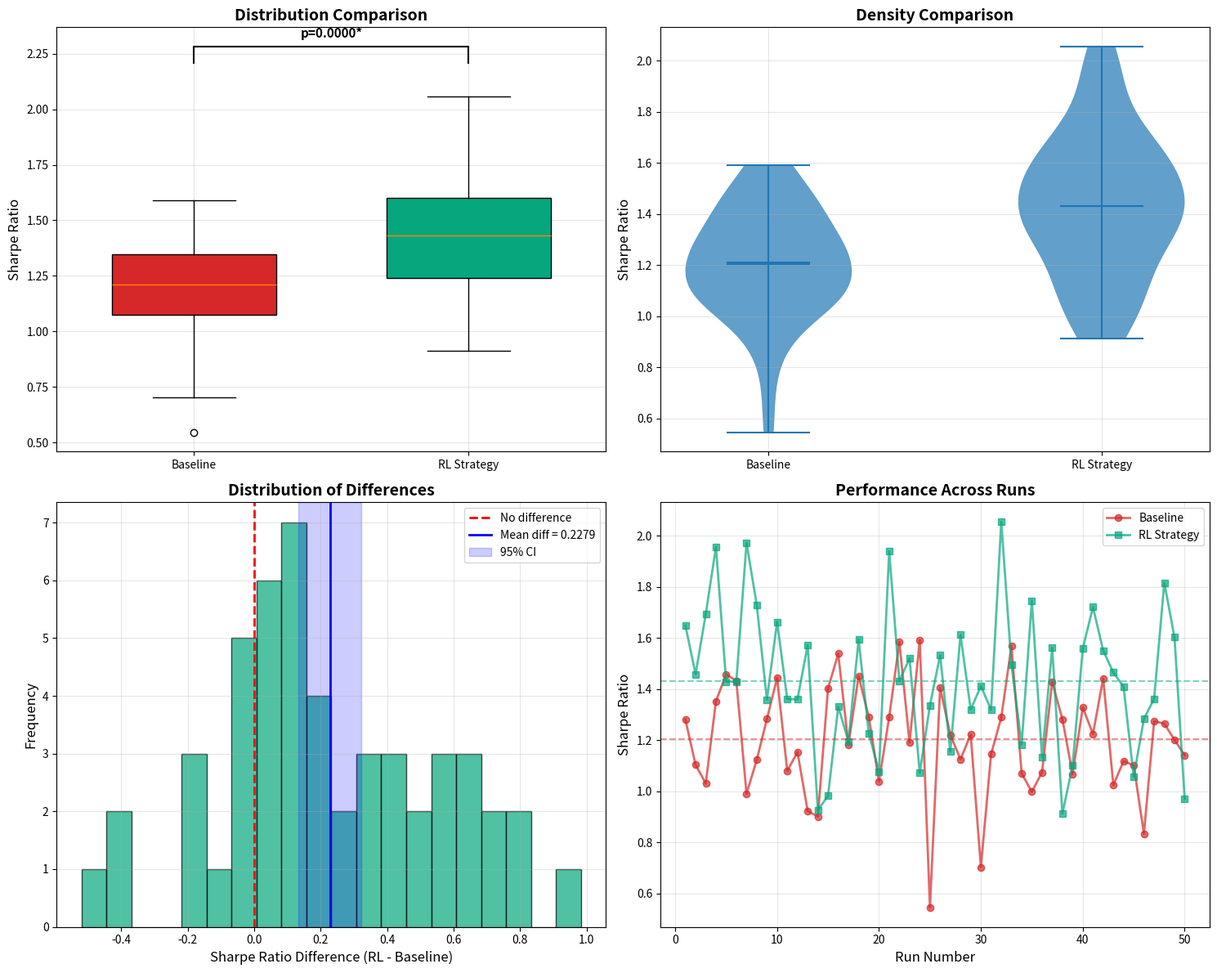
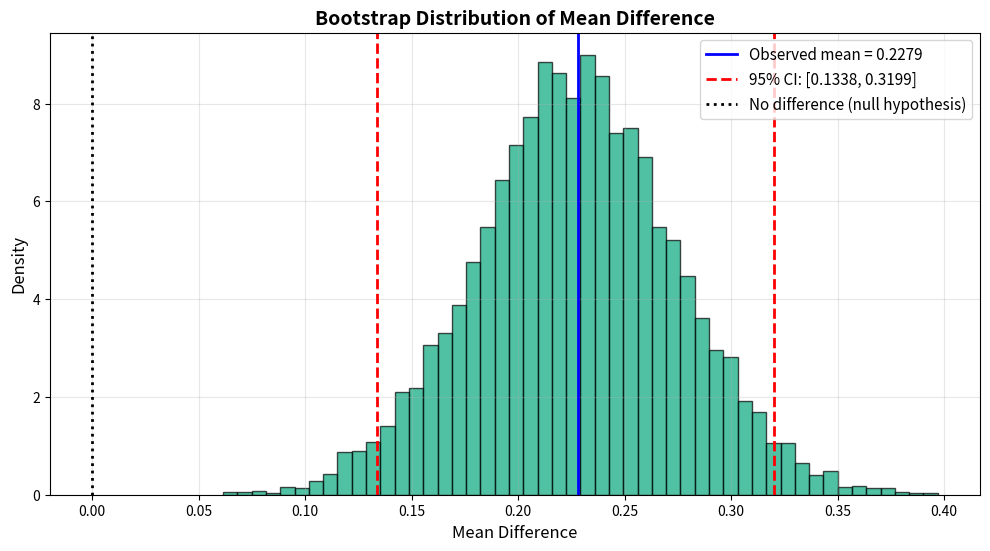

These figures' Python source, in order:
"""
Statistical Validation Framework for RL Trading Strategies

正确的统计验证方法：
1. 多次独立运行（multiple independent runs）
2. 应用中心极限定理（CLT）
3. 样本量计算（power analysis）
4. 统计显著性检验

核心概念：
- 样本 = 一次完整的训练+测试周期
- 需要n≥30次独立运行才能可靠应用CLT
- 使用paired t-test（因为同一数据集上比较）
"""

import numpy as np
from scipy import stats
from typing import Dict, List, Tuple, Optional
from dataclasses import dataclass
import matplotlib.pyplot as plt
import seaborn as sns
from pathlib import Path


@dataclass
class StatisticalTestResult:
    """Statistical test results"""
    test_name: str
    statistic: float
    p_value: float
    confidence_interval: Tuple[float, float]
    effect_size: float
    power: float
    is_significant: bool
    interpretation: str


class StatisticalValidator:
    """
    统计验证器 - 确保RL策略显著优于基准策略

    使用方法：
    1. 运行N次独立实验（不同随机种子）
    2. 收集每次运行的性能指标（Sharpe, Return等）
    3. 进行配对t检验
    4. 计算效应量和统计功效
    """

    def __init__(
        self,
        output_dir: str = "outputs/statistical_validation",
        alpha: float = 0.05
    ):
        """
        Initialize statistical validator.

        Args:
            output_dir: Directory to save results
            alpha: Significance level (default: 0.05 for 95% confidence)
        """
        self.output_dir = Path(output_dir)
        self.output_dir.mkdir(parents=True, exist_ok=True)
        self.alpha = alpha

        print(f"Statistical Validator initialized")
        print(f"Significance level (α): {alpha}")
        print(f"Confidence level: {(1-alpha)*100:.0f}%")

    def validate_superiority(
        self,
        rl_metrics: np.ndarray,
        baseline_metrics: np.ndarray,
        metric_name: str = "Sharpe Ratio",
        alternative: str = "greater"
    ) -> StatisticalTestResult:
        """
        验证RL策略是否显著优于基准策略

        Args:
            rl_metrics: Array of metrics from N independent RL runs
            baseline_metrics: Array of metrics from N independent baseline runs
            metric_name: Name of the metric being tested
            alternative: 'greater' (RL > baseline), 'two-sided', or 'less'

        Returns:
            StatisticalTestResult
        """
        n = len(rl_metrics)

        print(f"\n{'='*80}")
        print(f"STATISTICAL VALIDATION: {metric_name}")
        print(f"{'='*80}")
        print(f"Number of independent runs: {n}")
        print(f"Alternative hypothesis: RL {alternative} baseline")

        # Check if we have enough samples for CLT
        if n < 30:
            print(f"\n⚠️  WARNING: n={n} < 30")
            print(f"   CLT may not hold well. Consider running more experiments.")
            print(f"   Minimum recommended: 30 runs")
            print(f"   Recommended for robust results: 50-100 runs")
        else:
            print(f"\n✅ Sample size adequate (n≥30)")

        # 1. Descriptive statistics
        print(f"\n📊 DESCRIPTIVE STATISTICS")
        print(f"{'─'*80}")
        print(f"{'Metric':<20} {'RL Mean':<15} {'Baseline Mean':<15} {'Difference':<15}")
        print(f"{'─'*80}")
        print(f"{metric_name:<20} {np.mean(rl_metrics):<15.4f} {np.mean(baseline_metrics):<15.4f} "
              f"{np.mean(rl_metrics) - np.mean(baseline_metrics):<15.4f}")
        print(f"{'Std Dev':<20} {np.std(rl_metrics, ddof=1):<15.4f} {np.std(baseline_metrics, ddof=1):<15.4f}")

        # 2. Paired t-test (since same data/conditions)
        # 使用配对t检验因为两个策略在相同的市场数据上测试
        differences = rl_metrics - baseline_metrics

        if alternative == "greater":
            t_stat, p_value = stats.ttest_rel(rl_metrics, baseline_metrics, alternative='greater')
        elif alternative == "less":
            t_stat, p_value = stats.ttest_rel(rl_metrics, baseline_metrics, alternative='less')
        else:
            t_stat, p_value = stats.ttest_rel(rl_metrics, baseline_metrics, alternative='two-sided')

        # 3. Confidence interval for the difference
        ci = self._compute_confidence_interval(differences, self.alpha)

        # 4. Effect size (Cohen's d for paired samples)
        effect_size = self._compute_cohens_d_paired(differences)

        # 5. Statistical power (post-hoc)
        power = self._compute_statistical_power(effect_size, n, self.alpha)

        # 6. Is it significant?
        is_significant = p_value < self.alpha

        # 7. Interpretation
        interpretation = self._interpret_results(
            is_significant, p_value, effect_size, power, alternative
        )

        # Print results
        print(f"\n🧪 STATISTICAL TEST RESULTS")
        print(f"{'─'*80}")
        print(f"Test: Paired t-test")
        print(f"t-statistic: {t_stat:.4f}")
        print(f"p-value: {p_value:.6f}")
        print(f"Significant at α={self.alpha}: {'✅ YES' if is_significant else '❌ NO'}")
        print(f"\n95% Confidence Interval for difference: [{ci[0]:.4f}, {ci[1]:.4f}]")
        print(f"Effect Size (Cohen's d): {effect_size:.4f} ({self._interpret_effect_size(effect_size)})")
        print(f"Statistical Power: {power:.4f} ({power*100:.1f}%)")

        print(f"\n💡 INTERPRETATION")
        print(f"{'─'*80}")
        print(interpretation)
        print(f"{'='*80}")

        result = StatisticalTestResult(
            test_name="Paired t-test",
            statistic=t_stat,
            p_value=p_value,
            confidence_interval=ci,
            effect_size=effect_size,
            power=power,
            is_significant=is_significant,
            interpretation=interpretation
        )

        # Create visualization
        self._visualize_comparison(rl_metrics, baseline_metrics, metric_name, result)

        return result

    def compute_required_sample_size(
        self,
        expected_effect_size: float,
        desired_power: float = 0.80,
        alpha: float = 0.05
    ) -> int:
        """
        计算需要多少次独立运行才能检测到效应

        Args:
            expected_effect_size: Expected Cohen's d (e.g., 0.5 for medium effect)
            desired_power: Desired statistical power (default: 0.80 = 80%)
            alpha: Significance level

        Returns:
            Required number of independent runs
        """
        print(f"\n{'='*80}")
        print(f"SAMPLE SIZE CALCULATION (Power Analysis)")
        print(f"{'='*80}")
        print(f"Expected effect size (Cohen's d): {expected_effect_size}")
        print(f"Desired statistical power: {desired_power*100:.0f}%")
        print(f"Significance level (α): {alpha}")

        # For paired t-test, approximate formula
        # n ≈ (Z_α + Z_β)² / d²
        # where Z_α = critical value for alpha, Z_β = critical value for power

        z_alpha = stats.norm.ppf(1 - alpha/2)  # Two-tailed
        z_beta = stats.norm.ppf(desired_power)

        n_required = int(np.ceil(((z_alpha + z_beta) ** 2) / (expected_effect_size ** 2))) + 1

        print(f"\n📊 RESULTS")
        print(f"{'─'*80}")
        print(f"Required number of independent runs: {n_required}")
        print(f"\n💡 RECOMMENDATIONS")
        print(f"{'─'*80}")

        if expected_effect_size >= 0.8:
            print(f"Large effect size detected (d≥0.8)")
            print(f"Minimum runs needed: {n_required}")
            print(f"Recommended: {int(n_required * 1.2)} (with 20% buffer)")
        elif expected_effect_size >= 0.5:
            print(f"Medium effect size expected (0.5≤d<0.8)")
            print(f"Minimum runs needed: {n_required}")
            print(f"Recommended: {int(n_required * 1.3)} (with 30% buffer)")
        else:
            print(f"Small effect size expected (d<0.5)")
            print(f"Minimum runs needed: {n_required}")
            print(f"Recommended: {int(n_required * 1.5)} (with 50% buffer)")
            print(f"\n⚠️  WARNING: Detecting small effects requires many runs!")
            print(f"   Consider if the improvement is practically significant.")

        print(f"\n📝 INTERPRETATION OF EFFECT SIZES")
        print(f"{'─'*80}")
        print(f"Small effect:  d = 0.2 (subtle difference)")
        print(f"Medium effect: d = 0.5 (noticeable difference)")
        print(f"Large effect:  d = 0.8 (obvious difference)")
        print(f"{'='*80}")

        return n_required

    def bootstrap_confidence_interval(
        self,
        rl_metrics: np.ndarray,
        baseline_metrics: np.ndarray,
        n_bootstrap: int = 10000,
        confidence_level: float = 0.95
    ) -> Tuple[float, float, float]:
        """
        使用Bootstrap方法计算置信区间（不依赖CLT假设）

        当样本量较小时（n<30），Bootstrap比t-test更可靠

        Args:
            rl_metrics: RL strategy metrics
            baseline_metrics: Baseline strategy metrics
            n_bootstrap: Number of bootstrap samples
            confidence_level: Confidence level (default: 0.95)

        Returns:
            (mean_difference, lower_bound, upper_bound)
        """
        print(f"\n{'='*80}")
        print(f"BOOTSTRAP CONFIDENCE INTERVAL")
        print(f"{'='*80}")
        print(f"Bootstrap samples: {n_bootstrap}")
        print(f"Confidence level: {confidence_level*100:.0f}%")

        n = len(rl_metrics)
        differences = rl_metrics - baseline_metrics

        # Bootstrap resampling
        bootstrap_means = []
        rng = np.random.RandomState(42)

        for _ in range(n_bootstrap):
            # Resample with replacement
            indices = rng.choice(n, size=n, replace=True)
            bootstrap_sample = differences[indices]
            bootstrap_means.append(np.mean(bootstrap_sample))

        bootstrap_means = np.array(bootstrap_means)

        # Compute confidence interval
        alpha = 1 - confidence_level
        lower = np.percentile(bootstrap_means, alpha/2 * 100)
        upper = np.percentile(bootstrap_means, (1 - alpha/2) * 100)
        mean_diff = np.mean(differences)

        print(f"\n📊 RESULTS")
        print(f"{'─'*80}")
        print(f"Mean difference: {mean_diff:.4f}")
        print(f"{confidence_level*100:.0f}% CI: [{lower:.4f}, {upper:.4f}]")

        if lower > 0:
            print(f"\n✅ The entire confidence interval is positive!")
            print(f"   RL strategy is significantly better with {confidence_level*100:.0f}% confidence.")
        elif upper < 0:
            print(f"\n❌ The entire confidence interval is negative!")
            print(f"   Baseline strategy is significantly better with {confidence_level*100:.0f}% confidence.")
        else:
            print(f"\n⚠️  Confidence interval contains zero.")
            print(f"   Cannot conclude significant difference at {confidence_level*100:.0f}% level.")

        # Plot bootstrap distribution
        self._plot_bootstrap_distribution(bootstrap_means, lower, upper, mean_diff)

        return mean_diff, lower, upper

    def _compute_confidence_interval(
        self,
        differences: np.ndarray,
        alpha: float
    ) -> Tuple[float, float]:
        """Compute confidence interval for mean difference"""
        n = len(differences)
        mean_diff = np.mean(differences)
        se = np.std(differences, ddof=1) / np.sqrt(n)

        # t-critical value
        t_crit = stats.t.ppf(1 - alpha/2, df=n-1)

        lower = mean_diff - t_crit * se
        upper = mean_diff + t_crit * se

        return (lower, upper)

    def _compute_cohens_d_paired(self, differences: np.ndarray) -> float:
        """
        Compute Cohen's d for paired samples
        d = mean(difference) / std(difference)
        """
        return np.mean(differences) / np.std(differences, ddof=1)

    def _compute_statistical_power(
        self,
        effect_size: float,
        n: int,
        alpha: float
    ) -> float:
        """
        Compute statistical power (post-hoc)
        Power = P(reject H0 | H1 is true)
        """
        # For paired t-test
        # Non-centrality parameter
        ncp = effect_size * np.sqrt(n)

        # Critical value
        t_crit = stats.t.ppf(1 - alpha, df=n-1)

        # Power (using non-central t-distribution)
        power = 1 - stats.nct.cdf(t_crit, df=n-1, nc=ncp)

        return power

    def _interpret_effect_size(self, d: float) -> str:
        """Interpret Cohen's d"""
        abs_d = abs(d)
        if abs_d < 0.2:
            return "negligible"
        elif abs_d < 0.5:
            return "small"
        elif abs_d < 0.8:
            return "medium"
        else:
            return "large"

    def _interpret_results(
        self,
        is_significant: bool,
        p_value: float,
        effect_size: float,
        power: float,
        alternative: str
    ) -> str:
        """Generate interpretation of results"""
        lines = []

        if is_significant:
            lines.append(f"✅ Statistical Significance: YES (p={p_value:.6f} < α={self.alpha})")
            lines.append(f"   We can reject the null hypothesis.")

            if alternative == "greater":
                lines.append(f"   The RL strategy performs SIGNIFICANTLY BETTER than the baseline.")
            elif alternative == "less":
                lines.append(f"   The baseline performs SIGNIFICANTLY BETTER than the RL strategy.")
            else:
                lines.append(f"   The two strategies perform SIGNIFICANTLY DIFFERENT.")
        else:
            lines.append(f"❌ Statistical Significance: NO (p={p_value:.6f} ≥ α={self.alpha})")
            lines.append(f"   We CANNOT reject the null hypothesis.")
            lines.append(f"   No significant difference detected.")

        lines.append(f"\n📏 Effect Size: {abs(effect_size):.4f} ({self._interpret_effect_size(effect_size)})")

        if abs(effect_size) < 0.2:
            lines.append(f"   The practical difference is negligible.")
        elif abs(effect_size) < 0.5:
            lines.append(f"   The practical difference is small but noticeable.")
        elif abs(effect_size) < 0.8:
            lines.append(f"   The practical difference is moderate and meaningful.")
        else:
            lines.append(f"   The practical difference is large and highly meaningful.")

        lines.append(f"\n⚡ Statistical Power: {power:.4f} ({power*100:.1f}%)")

        if power < 0.70:
            lines.append(f"   ⚠️  LOW POWER - High risk of Type II error (false negative)")
            lines.append(f"   Consider collecting more samples.")
        elif power < 0.80:
            lines.append(f"   ⚠️  MODERATE POWER - Acceptable but could be improved")
        else:
            lines.append(f"   ✅ ADEQUATE POWER - Good ability to detect true effects")

        lines.append(f"\n🎯 Overall Assessment:")

        if is_significant and abs(effect_size) >= 0.5 and power >= 0.80:
            lines.append(f"   🌟 STRONG EVIDENCE: Significant + Meaningful + Well-powered")
            lines.append(f"   The RL strategy demonstrates robust superiority.")
        elif is_significant and abs(effect_size) >= 0.5:
            lines.append(f"   ✅ GOOD EVIDENCE: Significant + Meaningful (but low power)")
            lines.append(f"   Results are promising but more runs recommended.")
        elif is_significant:
            lines.append(f"   ⚠️  WEAK EVIDENCE: Significant but small effect")
            lines.append(f"   The difference may not be practically important.")
        else:
            lines.append(f"   ❌ INSUFFICIENT EVIDENCE: No significant difference")
            lines.append(f"   Either no real difference exists, or sample size is too small.")

        return "\n".join(lines)

    def _visualize_comparison(
        self,
        rl_metrics: np.ndarray,
        baseline_metrics: np.ndarray,
        metric_name: str,
        result: StatisticalTestResult
    ):
        """Create comprehensive visualization"""

        fig, axes = plt.subplots(2, 2, figsize=(15, 12))

        # 1. Box plot comparison
        ax1 = axes[0, 0]
        data_to_plot = [baseline_metrics, rl_metrics]
        bp = ax1.boxplot(data_to_plot, labels=['Baseline', 'RL Strategy'],
                         patch_artist=True, widths=0.6)
        bp['boxes'][0].set_facecolor('#D62828')
        bp['boxes'][1].set_facecolor('#06A77D')
        ax1.set_ylabel(metric_name, fontsize=12)
        ax1.set_title('Distribution Comparison', fontsize=14, fontweight='bold')
        ax1.grid(True, alpha=0.3)

        # Add significance indicator
        if result.is_significant:
            y_max = max(np.max(baseline_metrics), np.max(rl_metrics))
            y_min = min(np.min(baseline_metrics), np.min(rl_metrics))
            y_range = y_max - y_min
            h = y_max + 0.1 * y_range
            ax1.plot([1, 1, 2, 2], [h, h+0.05*y_range, h+0.05*y_range, h], 'k-')
            ax1.text(1.5, h+0.07*y_range, f'p={result.p_value:.4f}*',
                    ha='center', va='bottom', fontsize=11, fontweight='bold')

        # 2. Violin plot
        ax2 = axes[0, 1]
        positions = [1, 2]
        parts = ax2.violinplot([baseline_metrics, rl_metrics], positions=positions,
                               showmeans=True, showmedians=True)
        for pc in parts['bodies']:
            pc.set_alpha(0.7)
        ax2.set_xticks(positions)
        ax2.set_xticklabels(['Baseline', 'RL Strategy'])
        ax2.set_ylabel(metric_name, fontsize=12)
        ax2.set_title('Density Comparison', fontsize=14, fontweight='bold')
        ax2.grid(True, alpha=0.3)

        # 3. Paired differences
        ax3 = axes[1, 0]
        differences = rl_metrics - baseline_metrics
        ax3.hist(differences, bins=20, alpha=0.7, color='#06A77D', edgecolor='black')
        ax3.axvline(0, color='red', linestyle='--', linewidth=2, label='No difference')
        ax3.axvline(np.mean(differences), color='blue', linestyle='-', linewidth=2,
                   label=f'Mean diff = {np.mean(differences):.4f}')

        # Add confidence interval
        ci_lower, ci_upper = result.confidence_interval
        ax3.axvspan(ci_lower, ci_upper, alpha=0.2, color='blue',
                   label=f'95% CI')

        ax3.set_xlabel(f'{metric_name} Difference (RL - Baseline)', fontsize=12)
        ax3.set_ylabel('Frequency', fontsize=12)
        ax3.set_title('Distribution of Differences', fontsize=14, fontweight='bold')
        ax3.legend()
        ax3.grid(True, alpha=0.3)

        # 4. Run-by-run comparison
        ax4 = axes[1, 1]
        runs = np.arange(1, len(rl_metrics) + 1)
        ax4.plot(runs, baseline_metrics, 'o-', color='#D62828', alpha=0.7,
                label='Baseline', linewidth=2, markersize=6)
        ax4.plot(runs, rl_metrics, 's-', color='#06A77D', alpha=0.7,
                label='RL Strategy', linewidth=2, markersize=6)
        ax4.axhline(np.mean(baseline_metrics), color='#D62828', linestyle='--', alpha=0.5)
        ax4.axhline(np.mean(rl_metrics), color='#06A77D', linestyle='--', alpha=0.5)
        ax4.set_xlabel('Run Number', fontsize=12)
        ax4.set_ylabel(metric_name, fontsize=12)
        ax4.set_title('Performance Across Runs', fontsize=14, fontweight='bold')
        ax4.legend()
        ax4.grid(True, alpha=0.3)

        plt.tight_layout()

        save_path = self.output_dir / f'statistical_comparison_{metric_name.replace(" ", "_").lower()}.png'
        plt.savefig(save_path, dpi=300, bbox_inches='tight')
        print(f"\n📊 Visualization saved: {save_path}")
        plt.close()

    def _plot_bootstrap_distribution(
        self,
        bootstrap_means: np.ndarray,
        lower: float,
        upper: float,
        mean_diff: float
    ):
        """Plot bootstrap distribution"""

        fig, ax = plt.subplots(figsize=(12, 6))

        ax.hist(bootstrap_means, bins=50, alpha=0.7, color='#06A77D',
               edgecolor='black', density=True)
        ax.axvline(mean_diff, color='blue', linestyle='-', linewidth=2,
                  label=f'Observed mean = {mean_diff:.4f}')
        ax.axvline(lower, color='red', linestyle='--', linewidth=2,
                  label=f'95% CI: [{lower:.4f}, {upper:.4f}]')
        ax.axvline(upper, color='red', linestyle='--', linewidth=2)
        ax.axvline(0, color='black', linestyle=':', linewidth=2,
                  label='No difference (null hypothesis)')

        ax.set_xlabel('Mean Difference', fontsize=12)
        ax.set_ylabel('Density', fontsize=12)
        ax.set_title('Bootstrap Distribution of Mean Difference', fontsize=14, fontweight='bold')
        ax.legend(fontsize=11)
        ax.grid(True, alpha=0.3)

        save_path = self.output_dir / 'bootstrap_distribution.png'
        plt.savefig(save_path, dpi=300, bbox_inches='tight')
        print(f"📊 Bootstrap distribution saved: {save_path}")
        plt.close()


def example_usage():
    """
    示例：如何正确使用统计验证
    """
    print("\n" + "="*80)
    print("EXAMPLE: Statistical Validation of RL Trading Strategy")
    print("="*80)

    # 模拟数据：假设运行了50次独立实验
    np.random.seed(42)
    n_runs = 50

    # RL策略：平均Sharpe=1.5, 标准差=0.3
    rl_sharpe_ratios = np.random.normal(1.5, 0.3, n_runs)

    # 基准策略：平均Sharpe=1.2, 标准差=0.25
    baseline_sharpe_ratios = np.random.normal(1.2, 0.25, n_runs)

    # 创建验证器
    validator = StatisticalValidator()

    # 1. 验证显著性
    result = validator.validate_superiority(
        rl_metrics=rl_sharpe_ratios,
        baseline_metrics=baseline_sharpe_ratios,
        metric_name="Sharpe Ratio",
        alternative="greater"
    )

    # 2. Bootstrap置信区间（更稳健）
    mean_diff, lower, upper = validator.bootstrap_confidence_interval(
        rl_metrics=rl_sharpe_ratios,
        baseline_metrics=baseline_sharpe_ratios
    )

    # 3. 计算所需样本量（用于未来实验）
    required_n = validator.compute_required_sample_size(
        expected_effect_size=0.8,  # 预期大效应
        desired_power=0.80,
        alpha=0.05
    )

    print("\n" + "="*80)
    print("EXAMPLE COMPLETED")
    print("="*80)


if __name__ == "__main__":
    example_usage()
